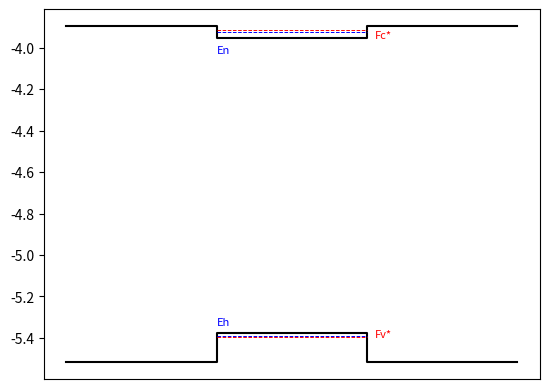

The matplotlib source for this figure:
import math
import sympy as sp
import numpy as np
import matplotlib.pyplot as plt
from sympy.abc import k

da = 6e-9
q0 = 1.6e-19
me = 9.11e-31
mn = 0.067*me
mp = 0.48*me
ev = 6.242e18
V0 = 55e-3
NAmND = 1.2e24
n = 2e24
h =1.0510e-34
kT = 4.11e-21

x = 0.158
Eg1 = 1.424 + 1.247*x
Eg2 = 1.424


n2d = n*da

Efn = kT*np.log(np.exp(n2d*np.pi*h**2/(mn*kT)) - 1)*ev
print(Efn)
p2d = (NAmND + n)*da

Efp = kT*np.log(np.exp(p2d*np.pi*h**2/(mp*kT)) - 1)*ev
print(Efp)

hi1 = 4.07 - 1.1*x
hi2 = 4.07

ye = 25.817057012959342*pow(10,-3)
yh = 14.898742709110866*pow(10,-3)
mainx = [0, 1, 1, 2, 2, 3]
mainyc = [-hi1, -hi1, -hi1-V0, -hi1-V0, -hi1, -hi1]
mainyv = [-hi1-Eg1, -hi1-Eg1, -hi1-V0-Eg2, -hi1-V0-Eg2, -hi1-Eg1, -hi1-Eg1]
plt.plot(mainx, mainyc,'k')
plt.plot(mainx, mainyv,'k')

plt.plot(mainx[2:4], [-hi1-V0 +Efn, -hi1-V0 +Efn],'r--', linewidth =0.7)
plt.plot(mainx[2:4], [-hi1-V0-Eg2 + Efp, -hi1-V0-Eg2+ Efp ], 'r--', linewidth =0.7)

plt.plot(mainx[2:4], [-hi1-V0 +ye, -hi1-V0 +ye], 'b--', linewidth =0.7)
plt.plot(mainx[2:4], [-hi1-V0-Eg2 -yh, -hi1-V0-Eg2-yh ], 'b--', linewidth =0.7)
plt.xticks([])



plt.text(1,-hi1-V0 +ye-0.1, 'En', color='blue', fontsize=8)
plt.text(1,-hi1-V0-Eg2 -yh+0.05, 'Eh', color='blue', fontsize=8)
plt.text(2.05,-hi1-V0-Eg2 + Efp, 'Fv*', color='red', fontsize=8)
plt.text(2.05,-hi1-V0 +Efn-0.04, 'Fc*', color='red', fontsize=8)


plt.show()
